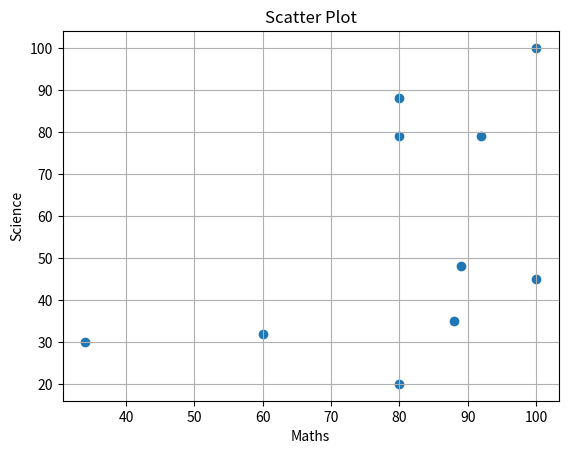

Recreate this plot in Python.
import matplotlib.pyplot as plt
import numpy as np
x=np.array([88,92,80,89,100,80,60,100,80,34])
y = np.array([35,79,79,48,100,88,32,45,20,30])
plt.scatter(x,y)
plt.xlabel("Maths")
plt.ylabel("Science")
plt.title("Scatter Plot")
plt.grid(True)
plt.show()
